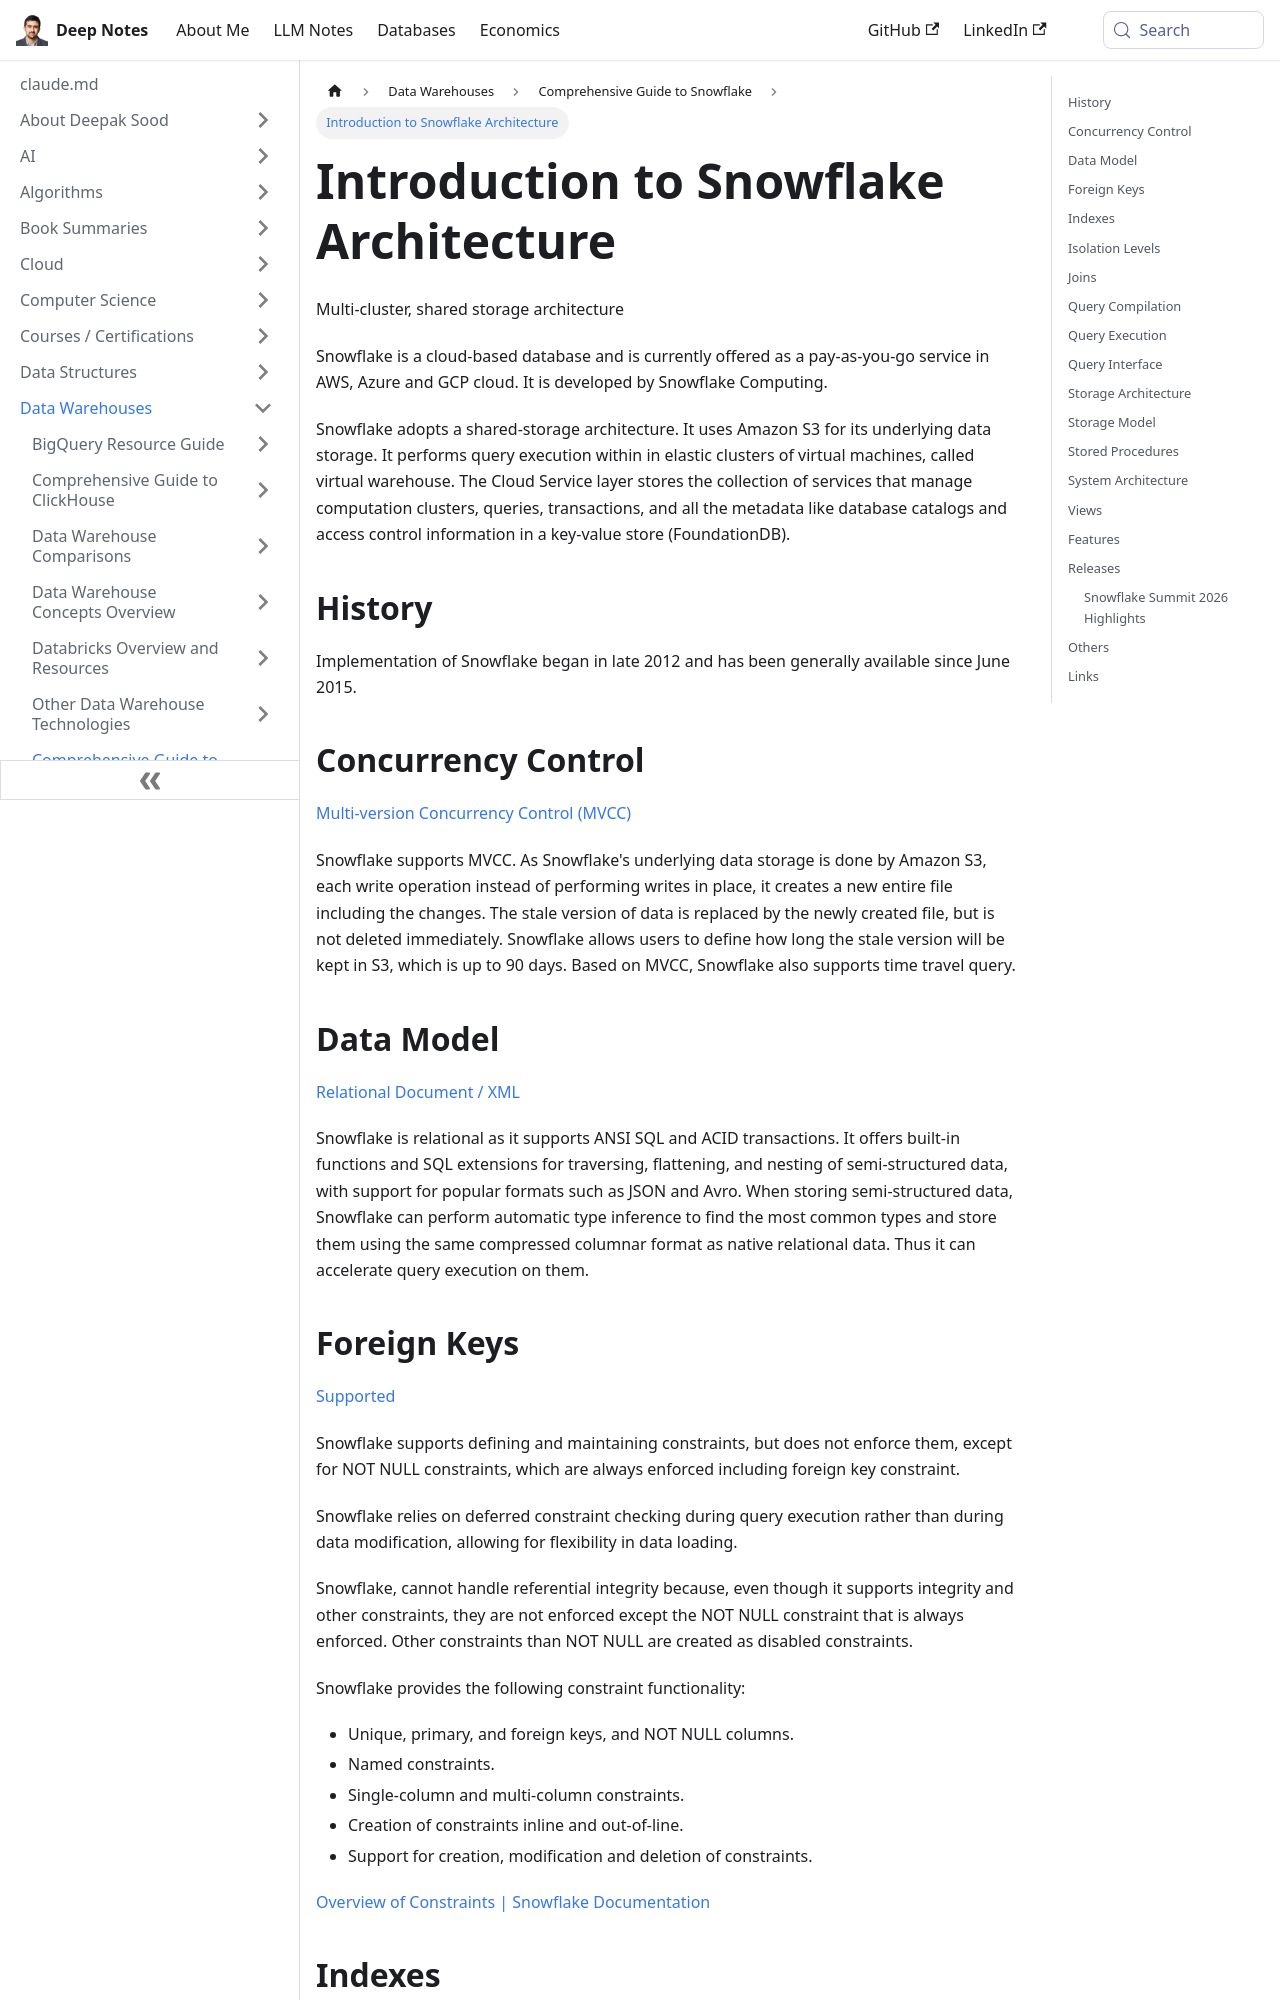

repository: deepaksood619/deepaksood619.github.io · page: data-warehouses/snowflake/intro/index.html · generator: docusaurus

---
slug: /data-warehouses/snowflake/intro
title: Introduction to Snowflake Architecture
description: Discover Snowflake's multi-cluster, shared storage architecture designed for scalable cloud-based data management.
created: 2024-01-04
updated: 2026-08-19
---
Multi-cluster, shared storage architecture

Snowflake is a cloud-based database and is currently offered as a pay-as-you-go service in AWS, Azure and GCP cloud. It is developed by Snowflake Computing.

Snowflake adopts a shared-storage architecture. It uses Amazon S3 for its underlying data storage. It performs query execution within in elastic clusters of virtual machines, called virtual warehouse. The Cloud Service layer stores the collection of services that manage computation clusters, queries, transactions, and all the metadata like database catalogs and access control information in a key-value store (FoundationDB).

## History

Implementation of Snowflake began in late 2012 and has been generally available since June 2015.

## Concurrency Control

[Multi-version Concurrency Control (MVCC)](https://dbdb.io/browse?concurrency-control=multi-version-concurrency-control-mvcc)

Snowflake supports MVCC. As Snowflake's underlying data storage is done by Amazon S3, each write operation instead of performing writes in place, it creates a new entire file including the changes. The stale version of data is replaced by the newly created file, but is not deleted immediately. Snowflake allows users to define how long the stale version will be kept in S3, which is up to 90 days. Based on MVCC, Snowflake also supports time travel query.

## Data Model

[Relational](https://dbdb.io/browse?data-model=relational) [Document / XML](https://dbdb.io/browse?data-model=document-xml)

Snowflake is relational as it supports ANSI SQL and ACID transactions. It offers built-in functions and SQL extensions for traversing, flattening, and nesting of semi-structured data, with support for popular formats such as JSON and Avro. When storing semi-structured data, Snowflake can perform automatic type inference to find the most common types and store them using the same compressed columnar format as native relational data. Thus it can accelerate query execution on them.
